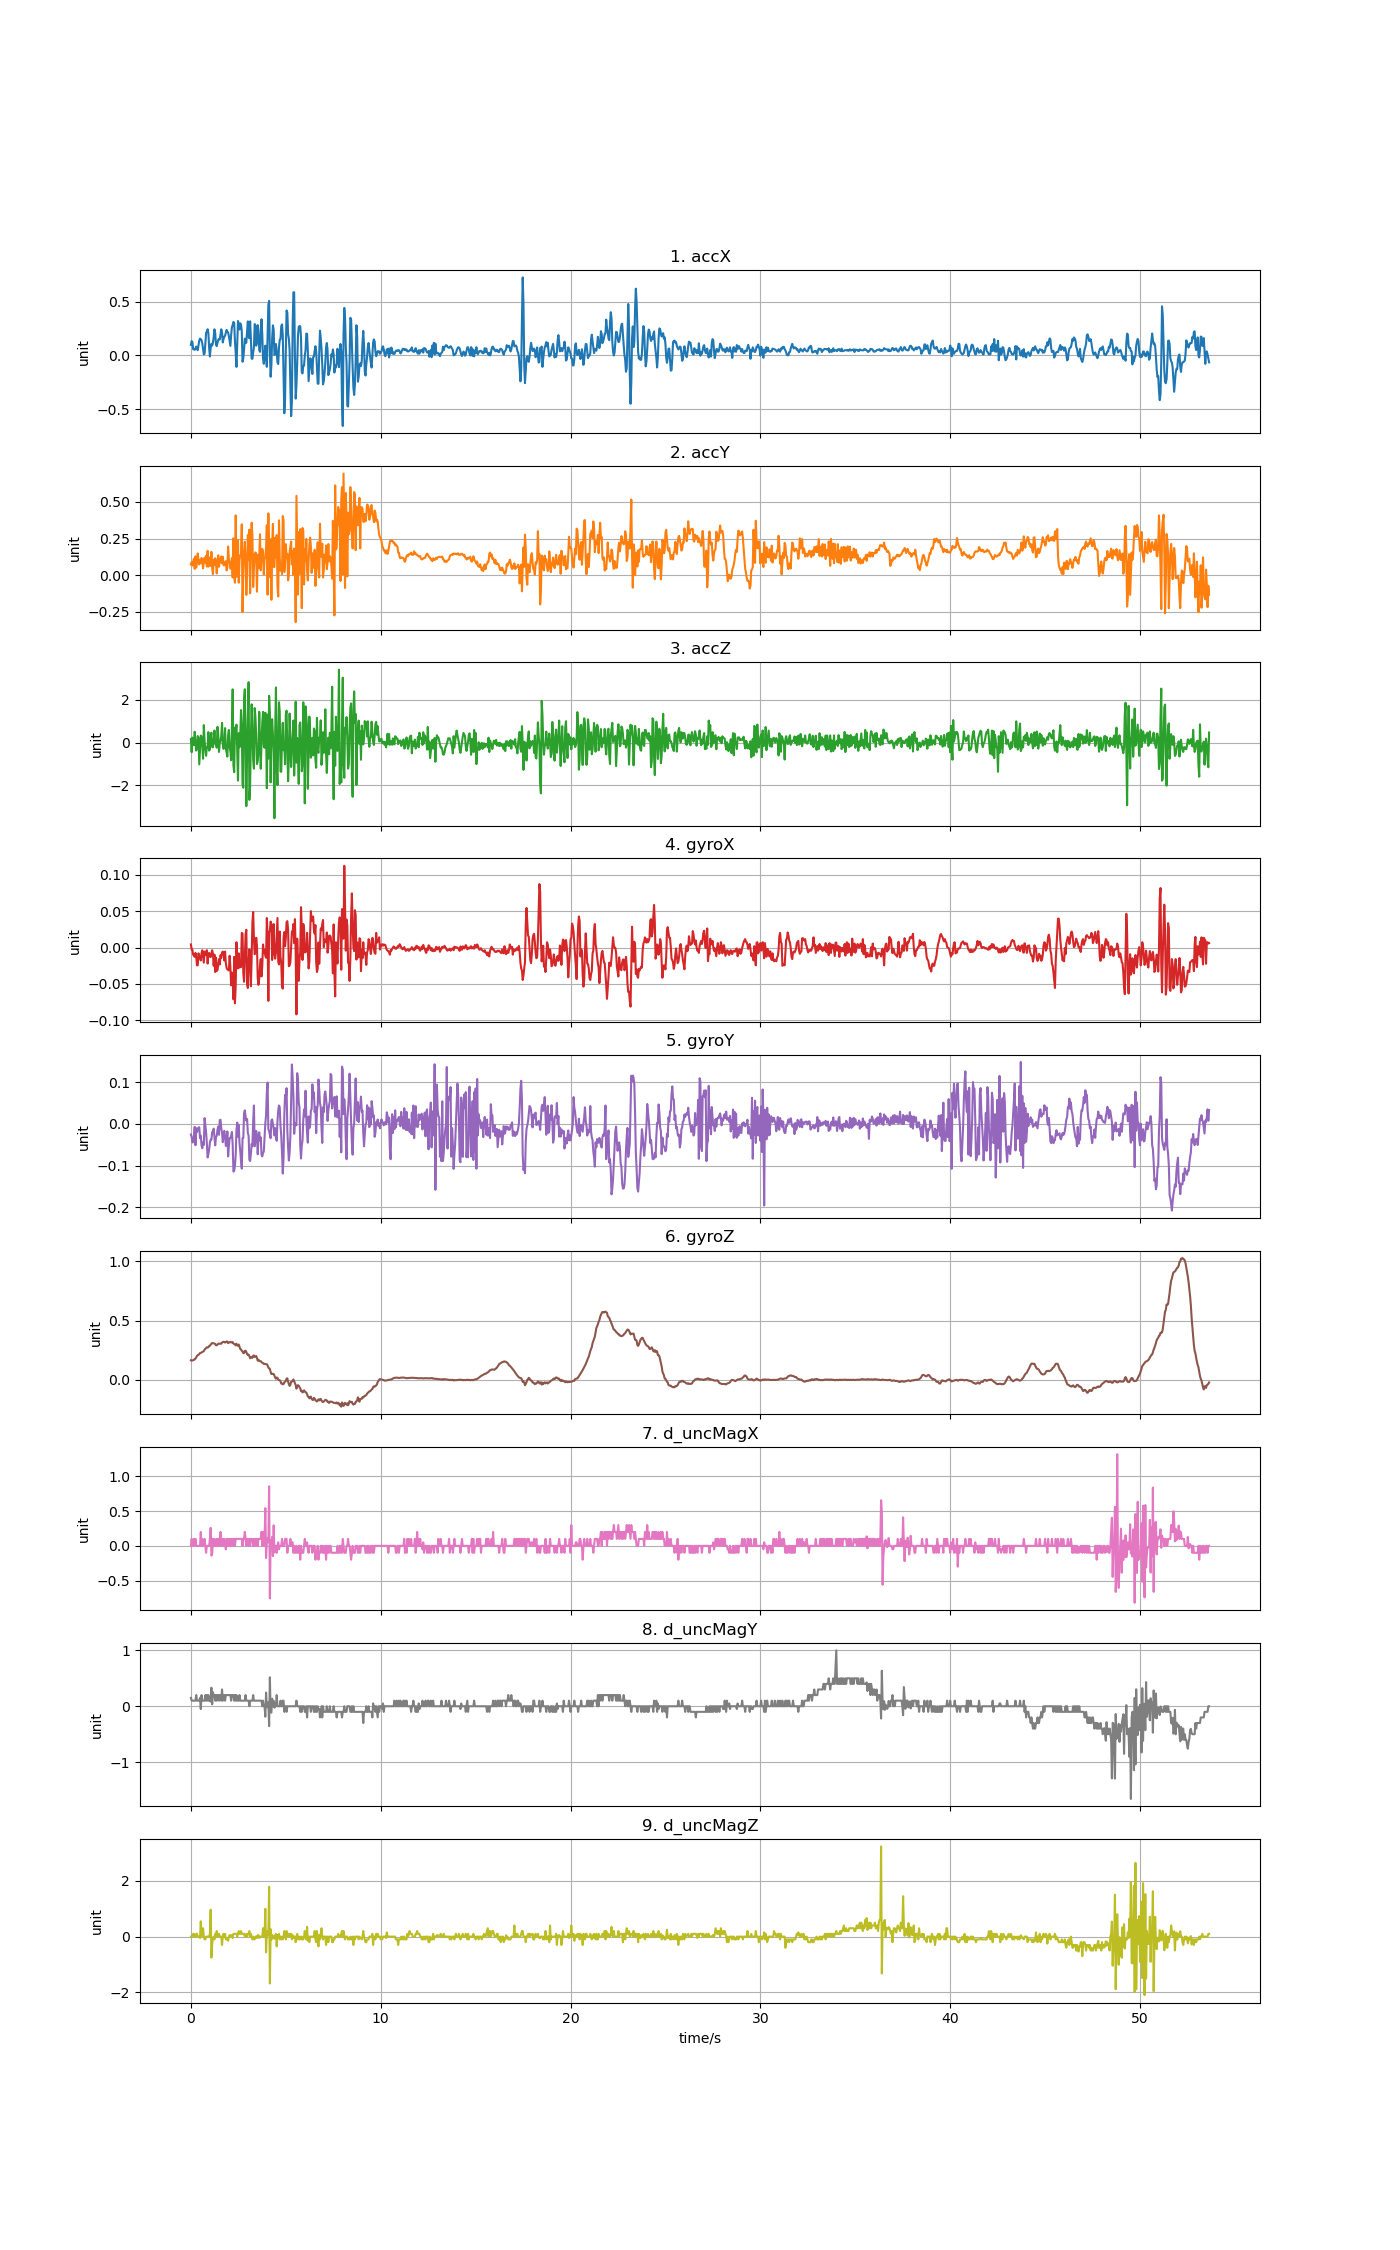

The file beside this chart, header and first rows:
accX, accY, accZ, gyroX, gyroY, gyroZ, d_uncMagX, d_uncMagY, d_uncMagZ
0.0984, 0.07219, 0.1757, 0.00427, -0.02551, 0.1654, 0.0, 0.15, 0.0
0.1334, 0.08871, -0.4432, -0.002755, -0.0307, 0.1624, 0.1, 0.1, 0.0
0.1245, 0.06524, 0.2398, -0.00306, -0.04445, 0.1648, 0.0, 0.1, 0.0
0.0571, 0.0917, -0.0577, -0.01009, -0.04322, 0.1667, 0.0, 0.1, 0.1
0.06363, 0.1117, -0.1134, -0.011, -0.02979, 0.1679, 0.1, 0.1, 0.1
0.05243, 0.04262, 0.5121, -0.01283, -0.007184, 0.1767, 0.0, 0.09999, 0.0
0.05818, 0.1284, 0.03328, -0.007336, -0.05117, 0.1789, 0.1, 0.1, 0.0
0.08272, 0.05171, -0.3666, -0.01283, -0.01024, 0.1893, 0.0, 0.2, 0.1
0.0641, 0.08859, -0.2049, -0.02444, -0.01971, 0.2027, 0.0, 0.1, 0.1
0.04896, 0.1478, 0.3134, -0.02444, -0.01451, 0.2088, 0.0, 0.09999, 0.0
0.09565, 0.1018, 0.232, -0.007947, -0.008406, 0.2113, 0.0, 0.1, 0.0
0.1392, 0.07278, -1.013, -0.01192, -0.0081, 0.2198, 0.0, 0.1, 0.0
0.1565, 0.1026, -0.3486, -0.01314, -0.03437, 0.2268, 0.0, 0.15, -0.05
0.1512, 0.08164, 0.3355, -0.01772, -0.02826, 0.2281, 0.2, -0.05, 0.55
0.1407, 0.1173, 0.2679, -0.007642, -0.05178, 0.2311, 0.0, 0.2, 0.0
0.1124, 0.09469, -0.1307, -0.003671, -0.0585, 0.2363, 0.1, 0.1, 0.1
0.06369, 0.04585, -0.7484, -0.01253, -0.04384, 0.2388, 0.0, 0.1, 0.3
0.009577, 0.08643, 0.8246, -0.02078, -0.05056, 0.243, 0.0, 0.1, 0.0
0.01712, 0.1192, 0.1063, -0.005504, 0.01389, 0.2546, 0.1, 0.1, -0.1
0.1073, 0.08577, -0.3175, -0.01039, -0.002602, 0.2626, 0.0, 0.2, -0.1
0.2108, 0.1317, -0.6108, -0.007336, -0.02001, 0.2693, -0.1, 0.1, 0.0
0.2195, 0.05848, -0.1906, -0.003671, -0.04658, 0.2751, 0.0, 0.2, 0.0
0.2437, 0.1657, -0.2265, -0.022, -0.08049, 0.2736, 0.0, 0.09999, 0.0
0.2077, 0.05758, 0.4966, -0.009169, -0.07255, 0.2754, 0.0, 0.2, 0.0
0.07254, 0.09912, -0.3701, -0.007336, -0.06216, 0.287, 0.0, 0.1, 0.0
-0.01006, 0.1209, -0.3007, -0.01222, -0.04445, 0.2888, 0.1, 0.1, 0.1
0.068, 0.06237, 0.2727, -0.01314, -0.03803, 0.2971, 0.2595, 0.08299, 0.9655
0.1088, 0.1589, 0.469, -0.008558, -0.03773, 0.3053, -0.1415, 0.332, -0.7545
0.09206, 0.04908, -0.1942, -0.003671, -0.0194, 0.3114, -0.118, 0.035, -0.261
0.116, 0.006823, -0.2145, -0.008558, -0.01879, 0.3102, 0.1, 0.25, -0.05
0.1703, 0.1049, 0.03268, -0.02505, -0.01146, 0.3081, 0.0, 0.2, 0.0
0.2429, 0.07075, 0.572, -0.00978, -0.03223, 0.3072, 0.1, 0.2, -0.1
0.2081, 0.115, -0.04094, -0.0336, -0.05147, 0.3035, 0.0, 0.1, 0.1
0.1056, 0.0899, -0.05471, -0.01406, -0.03223, 0.2919, 0.0, 0.2, 0.0
0.08667, 0.01119, -0.2337, -0.03208, -0.02856, 0.2925, 0.1, 0.1, 0.2
0.1153, 0.09026, 0.742, -0.03116, -0.0139, 0.2992, 0.0, 0.2, 0.0
0.145, 0.1349, 0.3649, -0.02291, -0.006573, 0.3044, 0.1, 0.2, 0.1
0.1548, 0.05662, -0.4312, -0.01589, -0.02612, 0.3059, 0.1, 0.1, 0.1
0.1484, 0.1116, -0.02299, -0.02322, 0.009004, 0.3053, 0.0, 0.2, 0.0
0.1974, 0.08727, 0.09792, -0.01039, 0.00992, 0.3066, 0.2, 0.2, 0.0
0.2433, 0.1273, 0.3158, -0.01406, -0.01085, 0.3053, 0.0, 0.1, 0.0
0.2128, 0.08051, 0.9275, -0.006726, -0.02062, 0.3148, 0.0, 0.3, -0.3
0.1207, 0.1252, -0.07506, -0.005504, -0.04384, 0.32, 0.1, 0.1, 0.0
0.1548, 0.06764, -0.2869, -0.007031, -0.02734, 0.3218, 0.0, 0.2, 0.1
0.1739, 0.06728, -0.1068, -0.01772, -0.01665, 0.3194, 0.1, 0.2, 0.0
0.184, 0.0844, 0.6833, -0.005504, -0.0304, 0.3154, 0.05, 0.1, 0.1
0.2108, 0.09517, -0.2923, -0.02139, -0.053, 0.32, -0.05, 0.2, -0.1
0.2375, 0.03172, -0.4515, -0.02811, -0.04872, 0.3243, 0.1, 0.2, -0.1
0.2204, 0.05058, -0.6467, -0.02994, -0.01818, 0.3237, 0.0, 0.2, -0.05
0.2132, 0.1956, 0.3409, -0.02994, -0.07804, 0.3102, 0.1, 0.2, -0.15
0.1794, 0.1058, 0.5983, -0.03147, -0.05422, 0.3148, 0.0, 0.2, 0.0
0.1373, 0.08882, -0.1966, -0.01131, -0.03437, 0.3176, 0.1, 0.2, 0.05
0.089, 0.04363, -0.4198, -0.02688, -0.03376, 0.3212, 0.0, 0.2, 0.05
0.1899, 0.04776, -0.8167, -0.05193, -0.02856, 0.3157, 0.1, 0.1, 0.0
0.2626, 0.117, 0.639, -0.03452, -0.0194, 0.3169, 0.0, 0.2, 0.05
0.282, -0.0161, 2.496, -0.04063, -0.04872, 0.3197, 0.1, 0.2, -0.05
0.3114, 0.2514, -1.062, -0.07117, -0.1144, 0.3069, 0.0, 0.2, 0.1
0.3017, -0.006823, -1.377, -0.01283, -0.1123, 0.3023, 0.1, 0.09999, 0.1
0.133, -0.05207, 0.7055, -0.07667, -0.1, 0.2986, 0.0, 0.2, 0.1
0.02358, 0.4082, 0.5025, -0.05193, -0.07377, 0.2913, 0.1, 0.1, 0.1
... 1,282 more rows
